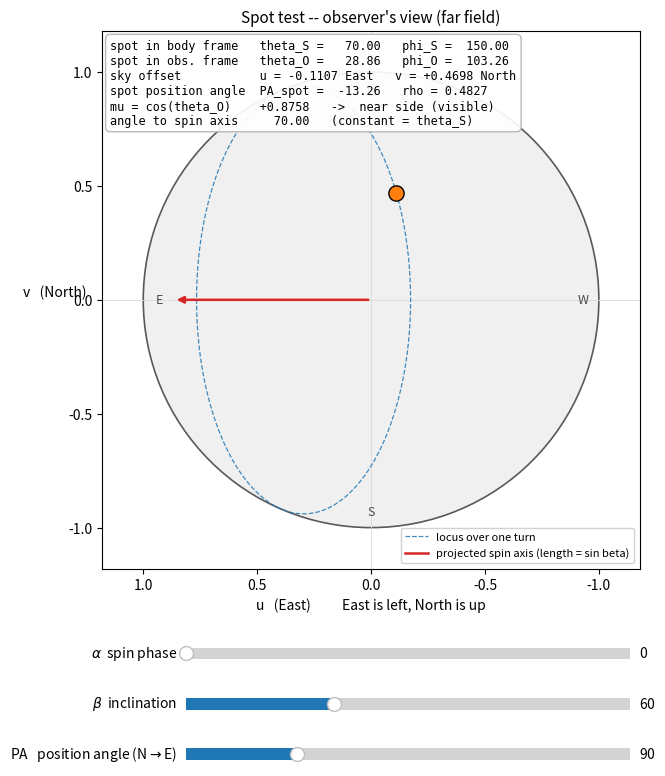

Recreate this plot in Python.
"""
Spot test: where does a body-fixed spot appear in the observer's view?

A throwaway exploration script for pinning down the rotation conventions of the
frame change from the star's body frame to the observer's line-of-sight frame.

Observer frame (u, v, w) -- the standard radio-interferometry convention
(Measurement Set 2.0 / CASA; Thompson, Moran & Swenson):
    u-hat points East, v-hat points North, and w-hat is the line of sight,
    pointing from the observer towards the star, so the near hemisphere is
    w > 0 and the visible disk is the unit circle.  The direction cosines l and
    m are parallel to u and v, so l increases with Right Ascension (East) and m
    with Declination (North).  Consequently astronomical images put East to the
    LEFT: the u axis of this plot is inverted so the figure shows the sky as
    seen rather than a map.

Body frame (x, y, z):
    z-hat is the spin axis.  The spot is fixed in this frame.

Rotation
--------
Active, right-handed rotations, composed as

    v_observer = R_z(90 deg - PA) @ R_y(beta) @ R_z(alpha) @ v_body

so that

    alpha  spin phase: rotation of the star about its own axis,
           (the projected spin axis does not depend on alpha)
    beta   inclination: angle between the spin axis and the line of sight,
           0 = pole-on, 90 = equator-on,
    PA     position angle of the sky-projected spin axis, measured from North
           through East (the astronomical convention), in degrees.

The spin axis expressed in observer coordinates is then

    s = (sin(beta) sin(PA), sin(beta) cos(PA), cos(beta))

i.e. (East, North, line of sight).  Its sky projection therefore has length
sin(beta) -- it vanishes when the star is seen pole-on, as it must -- and points
at position angle PA, which on this plot runs counter-clockwise from North.

Because the observer is in the far field the sky is flat, and a surface point at
observer-frame direction v appears on the unit disk at

    East = v[0],   North = v[1]

-- an orthographic projection -- and is on the near hemisphere iff v[2] > 0.

Everything here is exact geometry: no spherical harmonics, no band limit.

Run it, then drag the sliders.  The dashed curve is the locus of the spot over
one full turn; it depends on beta and PA but not on alpha.  Watch for:

  * the spot running around the dashed locus as alpha advances,
  * disappearing (hollow marker, grey) when it goes round the far side,
  * the red arrow holding position angle PA, and shrinking to nothing pole-on.
"""

from __future__ import annotations

import numpy as np
import matplotlib.pyplot as plt
from matplotlib.patches import Circle
from matplotlib.widgets import Slider

# ----------------------------------------------------------------- fixed inputs
SPOT_THETA_S_DEG = 70.0  # spot colatitude in the body frame, from the spin axis
SPOT_PHI_S_DEG = 150.0  # spot azimuth in the body frame
TRACK_SAMPLES = 361  # points used for the locus of the spot over one turn


# ------------------------------------------------------------------- geometry
def rot_z(angle):
    """Active right-handed rotation of a vector by `angle` about +z."""
    c, s = np.cos(angle), np.sin(angle)
    return np.array([[c, -s, 0.0], [s, c, 0.0], [0.0, 0.0, 1.0]])


def rot_y(angle):
    """Active right-handed rotation of a vector by `angle` about +y."""
    c, s = np.cos(angle), np.sin(angle)
    return np.array([[c, 0.0, s], [0.0, 1.0, 0.0], [-s, 0.0, c]])


def body_to_observer(alpha, beta, pa):
    """Active rotation taking body-frame components to observer-frame components.

    The observer axes are (East, North, line of sight); `beta` is the inclination
    from the line of sight and `pa` the position angle of the projected spin axis
    measured from North through East.
    """
    return rot_z(0.5 * np.pi - pa) @ rot_y(beta) @ rot_z(alpha)


def unit_vector(theta, phi):
    """Unit vector with polar angle theta and azimuth phi."""
    return np.array(
        [
            np.sin(theta) * np.cos(phi),
            np.sin(theta) * np.sin(phi),
            np.cos(theta),
        ]
    )


def spot_observer_direction(alpha, beta, pa, theta_s, phi_s):
    """Observer-frame direction of the body-fixed spot, as (East, North, w)."""
    return body_to_observer(alpha, beta, pa) @ unit_vector(theta_s, phi_s)


def spin_axis_observer_direction(beta, pa):
    """Observer-frame direction of the spin axis (independent of alpha).

    Written out rather than obtained from the rotation matrix, so it doubles as an
    independent check of `body_to_observer`.
    """
    return np.array(
        [
            np.sin(beta) * np.sin(pa),
            np.sin(beta) * np.cos(pa),
            np.cos(beta),
        ]
    )


def observer_angles(v):
    """(theta, phi) of a unit vector in the observer frame, in radians.

    `phi` is measured from East towards North, the usual mathematical azimuth for
    these axes; use `position_angle` for the astronomical quantity.
    """
    theta = np.arccos(np.clip(v[2], -1.0, 1.0))
    phi = np.arctan2(v[1], v[0])
    return theta, phi


def position_angle(east, north):
    """Position angle in radians, measured from North through East."""
    return np.arctan2(east, north)


def spot_track(beta, pa, theta_s, phi_s, n=TRACK_SAMPLES):
    """Projected (East, North) locus of the spot over one full turn in alpha."""
    alphas = np.linspace(0.0, 2.0 * np.pi, n)
    return np.array(
        [spot_observer_direction(a, beta, pa, theta_s, phi_s)[:2] for a in alphas]
    )


# ---------------------------------------------------------------------- figure
def draw(ax, alpha, beta, pa, theta_s, phi_s):
    """Draw the observer's view for one set of angles.  Angles in radians."""
    ax.clear()
    ax.set_aspect("equal")
    ax.set_xlim(-1.18, 1.18)
    ax.set_ylim(-1.18, 1.18)
    ax.invert_xaxis()  # u is East, and East is to the left on the sky
    ax.set_xlabel("u   (East)          East is left, North is up")
    ax.set_ylabel("v   (North)", rotation=0, labelpad=10)
    ax.set_title("Spot test -- observer's view (far field)", fontsize=11)

    # Visible hemisphere: the unit disk.  Outside the circle is sky.
    ax.add_patch(
        Circle((0.0, 0.0), 1.0, facecolor="0.94", edgecolor="0.35", lw=1.2, zorder=0)
    )
    ax.axhline(0.0, color="0.85", lw=0.6, zorder=1)
    ax.axvline(0.0, color="0.85", lw=0.6, zorder=1)

    # Compass letters, so the sky orientation is unmistakable.  They sit just
    # inside the limb, clear of the axis labels.  Note that "E" is on the left
    # because the u axis is inverted.
    for label, (cu, cv) in (
        ("E", (0.93, 0.0)),
        ("W", (-0.93, 0.0)),
        ("N", (0.0, 0.93)),
        ("S", (0.0, -0.93)),
    ):
        ax.text(cu, cv, label, ha="center", va="center", fontsize=9, color="0.3")

    # Locus of the spot over one full turn (depends on beta and PA only).
    track = spot_track(beta, pa, theta_s, phi_s)
    ax.plot(
        track[:, 0],
        track[:, 1],
        ls="--",
        lw=0.9,
        color="C0",
        alpha=0.85,
        zorder=2,
        label="locus over one turn",
    )

    # Sky-projected spin axis: position angle PA, length sin(beta).  The legend
    # entry is made by an empty line, so the label cannot collide with the arrow.
    axis_len = np.sin(beta)
    axis_xy = axis_len * np.array([np.sin(pa), np.cos(pa)])
    if axis_len > 1e-9:  # degenerate when pole-on: the projection genuinely vanishes
        ax.annotate(
            "",
            xy=axis_xy,
            xytext=(0.0, 0.0),
            arrowprops=dict(arrowstyle="-|>", color="C3", lw=1.8),
            zorder=3,
        )
    ax.plot([], [], color="C3", lw=1.8, label="projected spin axis (length = sin beta)")

    # The spot itself.
    v = spot_observer_direction(alpha, beta, pa, theta_s, phi_s)
    theta_o, phi_o = observer_angles(v)
    visible = v[2] > 0.0
    if visible:
        ax.plot([v[0]], [v[1]], marker="o", ms=11, mfc="C1", mec="k", mew=1.0, zorder=5)
    else:
        ax.plot(
            [v[0]],
            [v[1]],
            marker="o",
            ms=11,
            mfc="none",
            mec="0.45",
            mew=1.8,
            zorder=5,
        )

    # Live invariant: the spot keeps a fixed angular distance from the spin axis.
    axis_v = spin_axis_observer_direction(beta, pa)
    angle_to_axis = np.degrees(np.arccos(np.clip(np.dot(v, axis_v), -1.0, 1.0)))
    pa_spot = np.degrees(position_angle(v[0], v[1]))

    lines = [
        f"spot in body frame   theta_S = {np.degrees(theta_s):7.2f}   phi_S = {np.degrees(phi_s):7.2f}",
        f"spot in obs. frame   theta_O = {np.degrees(theta_o):7.2f}   phi_O = {np.degrees(phi_o):7.2f}",
        f"sky offset           u = {v[0]:+7.4f} East   v = {v[1]:+7.4f} North",
        f"spot position angle  PA_spot = {pa_spot:7.2f}   rho = {np.hypot(v[0], v[1]):6.4f}",
        f"mu = cos(theta_O)    {v[2]:+7.4f}   ->  {'near side (visible)' if visible else 'far side (hidden)'}",
        f"angle to spin axis   {angle_to_axis:7.2f}   (constant = theta_S)",
    ]
    ax.text(
        0.015,
        0.985,
        "\n".join(lines),
        transform=ax.transAxes,
        va="top",
        ha="left",
        family="monospace",
        fontsize=8.5,
        bbox=dict(boxstyle="round,pad=0.4", fc="white", ec="0.7", alpha=0.92),
        zorder=6,
    )
    ax.legend(loc="lower right", fontsize=8, framealpha=0.9)


def main():
    theta_s = np.radians(SPOT_THETA_S_DEG)
    phi_s = np.radians(SPOT_PHI_S_DEG)

    fig = plt.figure(figsize=(7.4, 8.4))
    ax = fig.add_axes([0.09, 0.30, 0.84, 0.64])

    ax_alpha = fig.add_axes([0.26, 0.185, 0.60, 0.028])
    ax_beta = fig.add_axes([0.26, 0.125, 0.60, 0.028])
    ax_pa = fig.add_axes([0.26, 0.065, 0.60, 0.028])

    s_alpha = Slider(ax_alpha, r"$\alpha$  spin phase", 0.0, 360.0, valinit=0.0)
    s_beta = Slider(ax_beta, r"$\beta$  inclination", 0.0, 180.0, valinit=60.0)
    s_pa = Slider(ax_pa, r"PA   position angle (N$\rightarrow$E)", 0.0, 360.0, valinit=90.0)

    def update(_value):
        draw(
            ax,
            np.radians(s_alpha.val),
            np.radians(s_beta.val),
            np.radians(s_pa.val),
            theta_s,
            phi_s,
        )
        fig.canvas.draw_idle()

    s_alpha.on_changed(update)
    s_beta.on_changed(update)
    s_pa.on_changed(update)

    update(None)
    plt.show()


if __name__ == "__main__":
    main()
